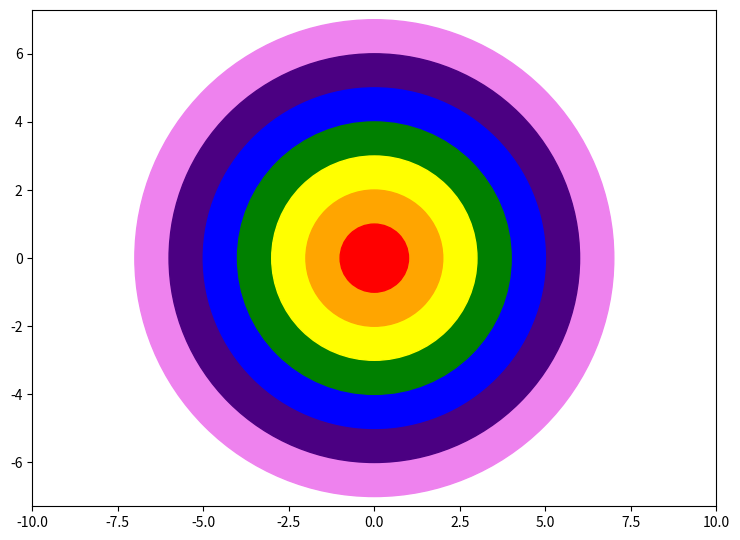

Recreate this plot in Python.
import matplotlib.pyplot as plt

plt.rcParams["figure.figsize"] = [7.50, 5.50]
plt.rcParams["figure.autolayout"] = True

fig, ax = plt.subplots()
plt.axis("equal")

ax.set(xlim=(-10, 10), ylim=(-10, 10))

for i in range(0, 7):
   rainbow = ['violet', 'indigo', 'blue', 'green', 'yellow', 'orange', 'red']
   c = plt.Circle((0, 0), 7-i, fill=True, color=rainbow[i])
   ax.add_artist(c)

plt.show()
